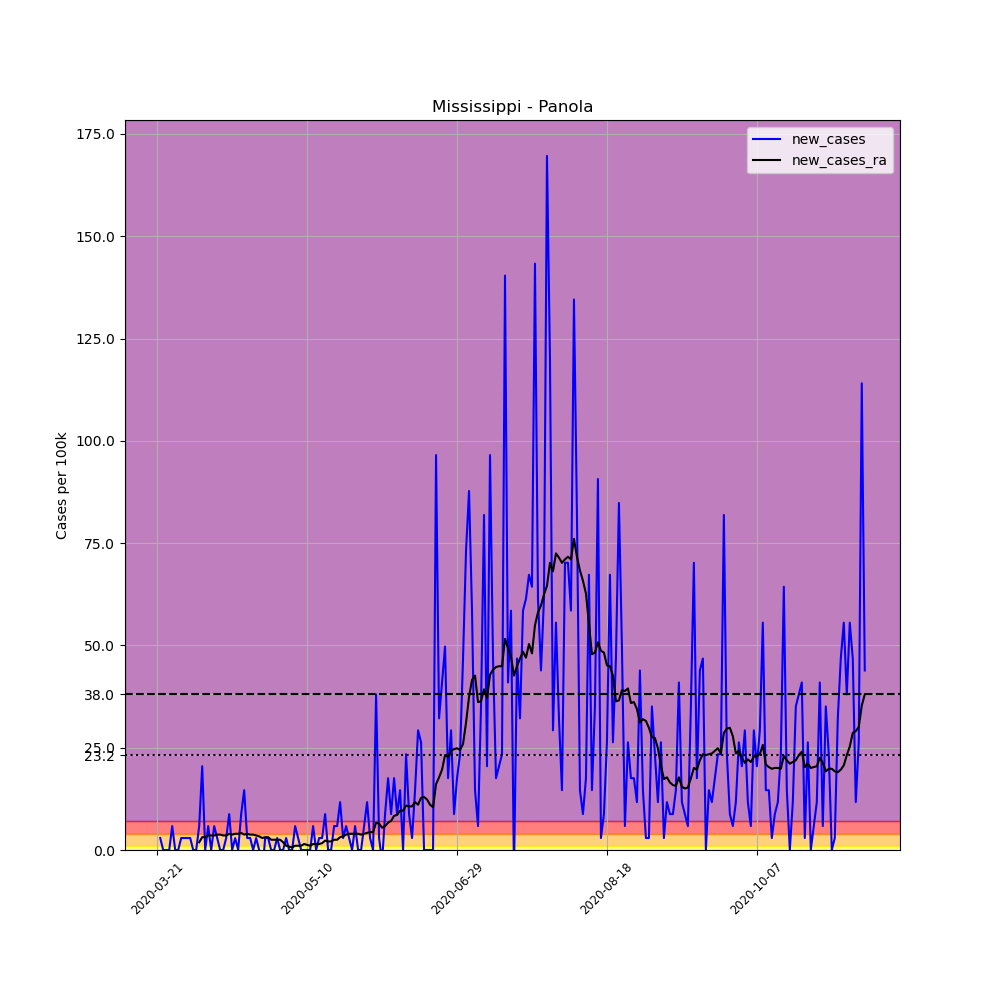

The table this chart was drawn from, first rows:
, date, county, state, fips, cases, deaths, COUNTY, STNAME, CTYNAME, POPESTIMATE2019, per_100k, new_cases, new_cases_ra
234448, 2020-03-21, Panola, Mississippi, 28107, 1, 0, 107, Mississippi, Panola, 34192, 2.925, , 
234449, 2020-03-22, Panola, Mississippi, 28107, 2, 0, 107, Mississippi, Panola, 34192, 5.849, 2.925, 
234450, 2020-03-23, Panola, Mississippi, 28107, 2, 0, 107, Mississippi, Panola, 34192, 5.849, 0.0, 
234451, 2020-03-24, Panola, Mississippi, 28107, 2, 0, 107, Mississippi, Panola, 34192, 5.849, 0.0, 
234452, 2020-03-25, Panola, Mississippi, 28107, 2, 0, 107, Mississippi, Panola, 34192, 5.849, 0.0, 
234453, 2020-03-26, Panola, Mississippi, 28107, 4, 0, 107, Mississippi, Panola, 34192, 11.7, 5.849, 
234454, 2020-03-27, Panola, Mississippi, 28107, 4, 0, 107, Mississippi, Panola, 34192, 11.7, 0.0, 
234455, 2020-03-28, Panola, Mississippi, 28107, 4, 0, 107, Mississippi, Panola, 34192, 11.7, 0.0, 
234456, 2020-03-29, Panola, Mississippi, 28107, 5, 0, 107, Mississippi, Panola, 34192, 14.62, 2.925, 
234457, 2020-03-30, Panola, Mississippi, 28107, 6, 0, 107, Mississippi, Panola, 34192, 17.55, 2.925, 
234458, 2020-03-31, Panola, Mississippi, 28107, 7, 1, 107, Mississippi, Panola, 34192, 20.47, 2.925, 
234459, 2020-04-01, Panola, Mississippi, 28107, 8, 1, 107, Mississippi, Panola, 34192, 23.4, 2.925, 
234460, 2020-04-02, Panola, Mississippi, 28107, 8, 1, 107, Mississippi, Panola, 34192, 23.4, 0.0, 
234461, 2020-04-03, Panola, Mississippi, 28107, 8, 1, 107, Mississippi, Panola, 34192, 23.4, 0.0, 
234462, 2020-04-04, Panola, Mississippi, 28107, 10, 1, 107, Mississippi, Panola, 34192, 29.25, 5.849, 1.88
234463, 2020-04-05, Panola, Mississippi, 28107, 17, 1, 107, Mississippi, Panola, 34192, 49.72, 20.47, 3.134
234464, 2020-04-06, Panola, Mississippi, 28107, 17, 1, 107, Mississippi, Panola, 34192, 49.72, 0.0, 3.134
234465, 2020-04-07, Panola, Mississippi, 28107, 19, 1, 107, Mississippi, Panola, 34192, 55.57, 5.849, 3.551
234466, 2020-04-08, Panola, Mississippi, 28107, 19, 1, 107, Mississippi, Panola, 34192, 55.57, 0.0, 3.551
234467, 2020-04-09, Panola, Mississippi, 28107, 21, 1, 107, Mississippi, Panola, 34192, 61.42, 5.849, 3.551
234468, 2020-04-10, Panola, Mississippi, 28107, 22, 1, 107, Mississippi, Panola, 34192, 64.34, 2.925, 3.76
234469, 2020-04-11, Panola, Mississippi, 28107, 22, 2, 107, Mississippi, Panola, 34192, 64.34, 0.0, 3.76
234470, 2020-04-12, Panola, Mississippi, 28107, 22, 2, 107, Mississippi, Panola, 34192, 64.34, 0.0, 3.551
234471, 2020-04-13, Panola, Mississippi, 28107, 23, 2, 107, Mississippi, Panola, 34192, 67.27, 2.925, 3.551
234472, 2020-04-14, Panola, Mississippi, 28107, 26, 2, 107, Mississippi, Panola, 34192, 76.04, 8.774, 3.969
234473, 2020-04-15, Panola, Mississippi, 28107, 26, 2, 107, Mississippi, Panola, 34192, 76.04, 0.0, 3.76
234474, 2020-04-16, Panola, Mississippi, 28107, 27, 2, 107, Mississippi, Panola, 34192, 78.97, 2.925, 3.969
234475, 2020-04-17, Panola, Mississippi, 28107, 27, 2, 107, Mississippi, Panola, 34192, 78.97, 0.0, 3.969
234476, 2020-04-18, Panola, Mississippi, 28107, 30, 2, 107, Mississippi, Panola, 34192, 87.74, 8.774, 4.178
234477, 2020-04-19, Panola, Mississippi, 28107, 35, 2, 107, Mississippi, Panola, 34192, 102.4, 14.62, 3.76
234478, 2020-04-20, Panola, Mississippi, 28107, 36, 2, 107, Mississippi, Panola, 34192, 105.3, 2.925, 3.969
234479, 2020-04-21, Panola, Mississippi, 28107, 37, 2, 107, Mississippi, Panola, 34192, 108.2, 2.925, 3.76
234480, 2020-04-22, Panola, Mississippi, 28107, 37, 2, 107, Mississippi, Panola, 34192, 108.2, 0.0, 3.76
234481, 2020-04-23, Panola, Mississippi, 28107, 38, 2, 107, Mississippi, Panola, 34192, 111.1, 2.925, 3.551
234482, 2020-04-24, Panola, Mississippi, 28107, 38, 2, 107, Mississippi, Panola, 34192, 111.1, 0.0, 3.342
234483, 2020-04-25, Panola, Mississippi, 28107, 36, 2, 107, Mississippi, Panola, 34192, 105.3, -5.849, 2.925
234484, 2020-04-26, Panola, Mississippi, 28107, 37, 2, 107, Mississippi, Panola, 34192, 108.2, 2.925, 3.134
234485, 2020-04-27, Panola, Mississippi, 28107, 38, 2, 107, Mississippi, Panola, 34192, 111.1, 2.925, 3.134
234486, 2020-04-28, Panola, Mississippi, 28107, 38, 2, 107, Mississippi, Panola, 34192, 111.1, 0.0, 2.507
234487, 2020-04-29, Panola, Mississippi, 28107, 38, 2, 107, Mississippi, Panola, 34192, 111.1, 0.0, 2.507
234488, 2020-04-30, Panola, Mississippi, 28107, 39, 2, 107, Mississippi, Panola, 34192, 114.1, 2.925, 2.507
234489, 2020-05-01, Panola, Mississippi, 28107, 39, 2, 107, Mississippi, Panola, 34192, 114.1, 0.0, 2.507
234490, 2020-05-02, Panola, Mississippi, 28107, 39, 2, 107, Mississippi, Panola, 34192, 114.1, 0.0, 1.88
234491, 2020-05-03, Panola, Mississippi, 28107, 40, 2, 107, Mississippi, Panola, 34192, 117, 2.925, 1.045
234492, 2020-05-04, Panola, Mississippi, 28107, 40, 2, 107, Mississippi, Panola, 34192, 117, 0.0, 0.8356
234493, 2020-05-05, Panola, Mississippi, 28107, 40, 2, 107, Mississippi, Panola, 34192, 117, 0.0, 0.6267
234494, 2020-05-06, Panola, Mississippi, 28107, 42, 2, 107, Mississippi, Panola, 34192, 122.8, 5.849, 1.045
234495, 2020-05-07, Panola, Mississippi, 28107, 43, 2, 107, Mississippi, Panola, 34192, 125.8, 2.925, 1.045
234496, 2020-05-08, Panola, Mississippi, 28107, 43, 2, 107, Mississippi, Panola, 34192, 125.8, 0.0, 1.045
234497, 2020-05-09, Panola, Mississippi, 28107, 43, 2, 107, Mississippi, Panola, 34192, 125.8, 0.0, 1.462
234498, 2020-05-10, Panola, Mississippi, 28107, 43, 2, 107, Mississippi, Panola, 34192, 125.8, 0.0, 1.253
234499, 2020-05-11, Panola, Mississippi, 28107, 43, 2, 107, Mississippi, Panola, 34192, 125.8, 0.0, 1.045
234500, 2020-05-12, Panola, Mississippi, 28107, 45, 2, 107, Mississippi, Panola, 34192, 131.6, 5.849, 1.462
234501, 2020-05-13, Panola, Mississippi, 28107, 45, 2, 107, Mississippi, Panola, 34192, 131.6, 0.0, 1.462
234502, 2020-05-14, Panola, Mississippi, 28107, 46, 2, 107, Mississippi, Panola, 34192, 134.5, 2.925, 1.462
234503, 2020-05-15, Panola, Mississippi, 28107, 47, 2, 107, Mississippi, Panola, 34192, 137.5, 2.925, 1.671
234504, 2020-05-16, Panola, Mississippi, 28107, 50, 2, 107, Mississippi, Panola, 34192, 146.2, 8.774, 2.298
234505, 2020-05-17, Panola, Mississippi, 28107, 50, 2, 107, Mississippi, Panola, 34192, 146.2, 0.0, 2.089
234506, 2020-05-18, Panola, Mississippi, 28107, 50, 2, 107, Mississippi, Panola, 34192, 146.2, 0.0, 2.089
234507, 2020-05-19, Panola, Mississippi, 28107, 52, 2, 107, Mississippi, Panola, 34192, 152.1, 5.849, 2.507
... 177 more rows
